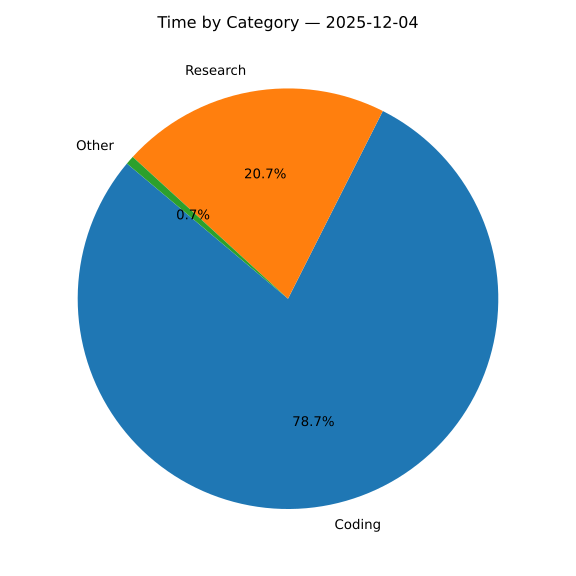

Source data for this figure (header and first rows):
category, time, minutes
Coding, 03:56, 236
Research, 01:02, 62
Other, 00:02, 2
